Run: headless pygame with SDL's dummy video driver; simulated clock (each Clock.tick advances the game by its frame time, no real sleeping); random seed 0; keys injected as events and as key.get_pressed() state; no mouse input.
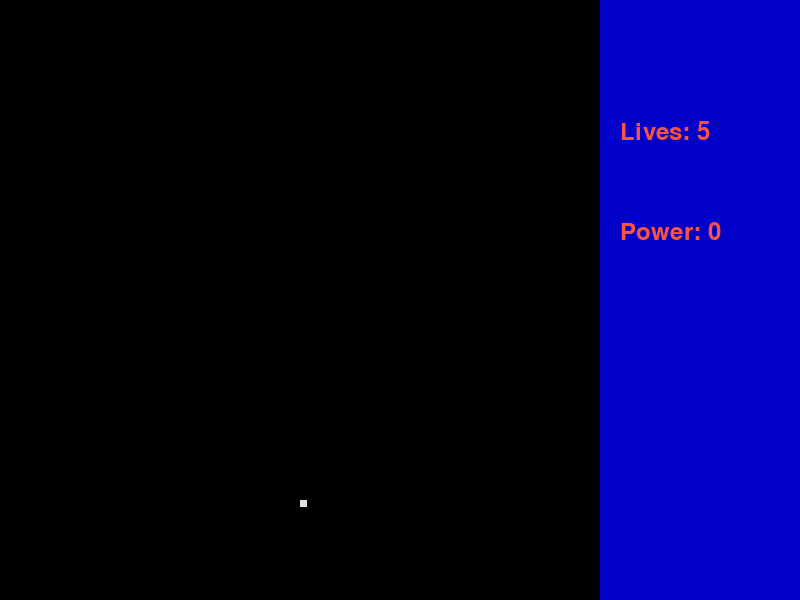
Frame 1 of 4 · flips 1–60 · no input
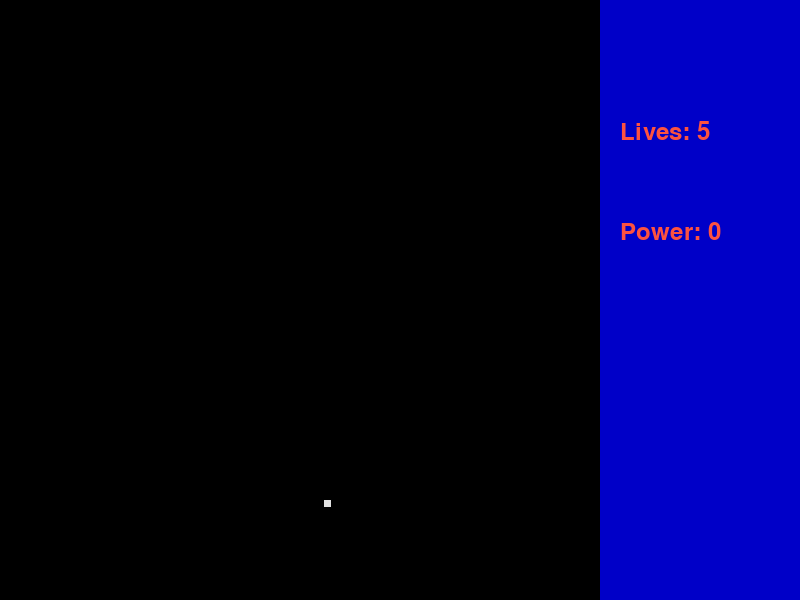
Frame 2 of 4 · flips 61–180 · tapped SPACE, RETURN · held RIGHT (→), D
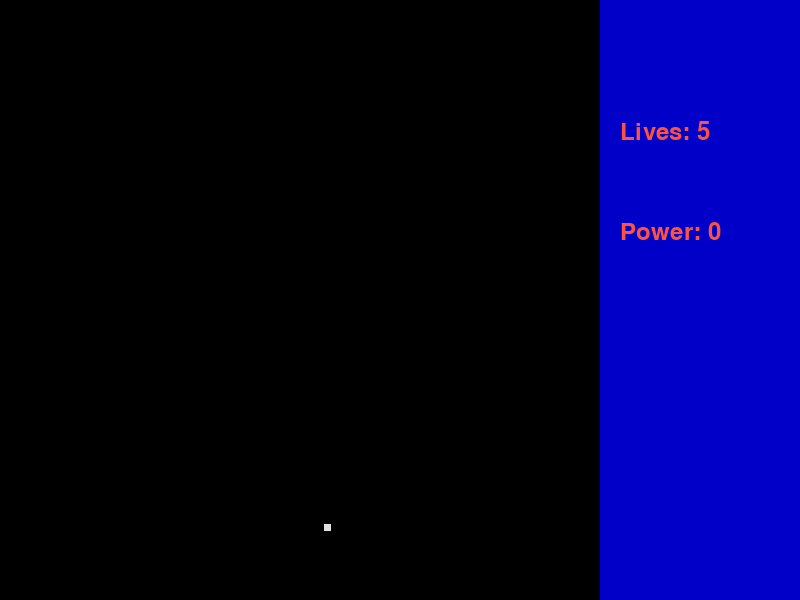
Frame 3 of 4 · flips 181–300 · held DOWN (↓), S
Frame 4 of 4 · flips 301–420 · held LEFT (←), A, UP (↑), W · screen same as frame 1, image omitted

The pygame program that drew these frames:

import pygame
import sys
import random

pygame.font.init()
font = pygame.font.SysFont("Arial", 36)
size = width, height = 800, 600
black = 0, 0, 0
white = 255, 255, 255
speed = 1
screen = pygame.display.set_mode(size)
pygame.display.set_caption("A Level Project")
projectileArrayPlayer = []
projectileArrayEnemy = []
enemyArray = []


class Player:
    def __init__(self):
        self.x = 300
        self.y = 500
        self.bombs = 3
        self.power = 0
        self.lives = 5
        self.movementcountery = 0
        self.movementcounteryshift = 0
        self.movementcounterx = 0
        self.movementcounterxshift = 0
        self.rect = pygame.Rect(self.x, self.y, 7, 7)
        # this is the starting position of the player

    def move(self, direction1, shift):
        # direction1 is the direction that is told to it from the code
        # shift checks if the shift key is held if it is the character moves about half speed
        # checks the current direction
        if direction1 == "up":
            # checks if at top of screen
            if self.rect.y <= 3:
                self.rect.y = 3
            # if it is at the top of the screen it will stay still
            else:
                if shift:
                    self.movementcounteryshift += 1
                    if self.movementcounteryshift > 14:
                        self.rect.y -= 1
                        self.movementcounteryshift = 0
                else:
                    self.movementcountery += 1
                    if self.movementcountery > 4:
                        self.rect.y -= 1
                        self.movementcountery = 0
        elif direction1 == "down":
            if self.rect.y >= 600 - 3:
                self.rect.y = 600 - 3
            else:
                if shift:
                    self.movementcounteryshift -= 1
                    if self.movementcounteryshift < -14:
                        self.rect.y += 1
                        self.movementcounteryshift = 0
                else:
                    self.movementcountery -= 1
                    if self.movementcountery < -4:
                        self.rect.y += 1
                        self.movementcountery = 0
        if direction1 == "left":
            if self.rect.x <= 3:
                self.rect.x = 3
            else:
                if shift:
                    self.movementcounterxshift += 1
                    if self.movementcounterxshift > 14:
                        self.rect.x -= 1
                        self.movementcounterxshift = 0
                else:
                    self.movementcounterx += 1
                    if self.movementcounterx > 4:
                        self.rect.x -= 1
                        self.movementcounterx = 0
        elif direction1 == "right":
            if self.rect.x >= 600 - 3:
                self.rect.x = 600 - 3
            else:
                if shift:
                    self.movementcounterxshift -= 1
                    if self.movementcounterxshift < -14:
                        self.rect.x += 1
                        self.movementcounterxshift = 0
                else:
                    self.movementcounterx -= 1
                    if self.movementcounterx < -4:
                        self.rect.x += 1
                        self.movementcounterx = 0

    # draw the character and defines its size
    def display(self):
        if self.power >= 125:
            self.power = 125
        pygame.draw.rect(screen, (225, 225, 225), self.rect)


class enemy:

    def __init__(self, x, y):
        self.x = x
        self.y = y
        self.width = 20
        self.height = 20
        self.health = random.randint(1,6)
        self.rect = pygame.Rect(self.x, self.y, self.width, self.height)

    def fire(self):
        projectileArrayEnemy.append(straight(self.rect.x, self.rect.y))


    def lose_health(self):
        self.health -= 1

    def move(self):
        self.rect.x += random.randint(-1, 1)
        self.rect.y += random.randint(-1, 1)

    def display(self):
        pygame.draw.rect(screen, (0, 225, 0), self.rect)

class Power:
    def __init__(self, x, y, big):
        self.x = x
        self.y = y
        if big == True:
            self.big = True
        else:
            self.big = False
        if self.big:
            self.width = 26
            self.height = 26
        else:
            self.width = 14
            self.height = 14
        self.movementcounter = 0
        self.rect = pygame.Rect(self.x, self.y, self.width, self.height)

    def check_collision(self, player):
        return self.rect.colliderect(player.rect)

    def display(self):
        pygame.draw.rect(screen, (225, 0, 0), self.rect)
        self.movementcounter += 1
        if self.movementcounter > 6:
            self.movementcounter = 0
            self.rect.y += 1

class projectile:
    def __init__(self, x, y, ownedby, side):
        if ownedby == "player":
            self.ownedByPlayer = True
        else:
            self.ownedByPlayer = False
        self.side = side
        self.x = x
        self.y = y
        self.width = 6
        self.height = 6
        self.movementCounterx = 1
        self.movementCountery = 0
        self.secondMovement = 0
        self.rect = pygame.Rect(self.x, self.y, self.width, self.height)

    def check_collision(self, Enemy):
        return self.rect.colliderect(Enemy.rect)

    def display(self):
        pygame.draw.rect(screen, (255, 3, 234), self.rect)

class straight(projectile):

    def move(self):
        self.movementCountery += 1
        if self.movementCountery >= 3:
            self.movementCountery = 0
            self.rect.y -= 1

class wiggly(projectile):
    def move(self):
        self.movementCountery += 1
        if self.movementCountery >= 3:
            self.movementCountery = 0
            self.rect.y -= 1
        if self.side == "left":
            if self.movementCounterx < 0:
                self.secondMovement += 1
                if self.secondMovement >= 6:
                    self.secondMovement = 0
                    self.movementCounterx-=1
                    self.rect.x +=1
            if self.movementCounterx > 0:
                self.secondMovement += 1
                if self.secondMovement >= 6:
                    self.secondMovement = 0
                    self.movementCounterx+=1
                    self.rect.x -=1
            if self.movementCounterx > 50:
                self.movementCounterx = -1
            if self.movementCounterx < -50:
                self.movementCounterx = 1
        if self.side == "right":
            if self.movementCounterx < 0:
                self.secondMovement += 1
                if self.secondMovement >= 6:
                    self.secondMovement = 0
                    self.movementCounterx-=1
                    self.rect.x -=1
            if self.movementCounterx > 0:
                self.secondMovement += 1
                if self.secondMovement >= 6:
                    self.secondMovement = 0
                    self.movementCounterx+=1
                    self.rect.x +=1
            if self.movementCounterx > 50:
                self.movementCounterx = -1
            if self.movementCounterx < -50:
                self.movementCounterx = 1

player1 = Player()
Clock = pygame.time.Clock()
screen.fill((0, 0, 0))
player1.display()
lastTimeFired = 0
firstTimeFired = 0
lastTimeSpawned = 0
thisTimeSpawned = 0
lastTimeBombed = 0
enemiesSpawn = False
Powerlist = []

while True:
    if pygame.time.get_ticks() > 3000:
        enemiesSpawn = True

    # closes the game if the pygame window is closed
    for event in pygame.event.get():
        if event.type == pygame.QUIT:
            pygame.quit()
            sys.exit()
    # checks if the shift is pressed and gives true or false from it
    shiftPressed = pygame.key.get_pressed()
    if shiftPressed[pygame.K_LSHIFT]:
        shift = True
    else:
        shift = False

    # gets the current directional key that is being pressed
    keystate = pygame.key.get_pressed()
    if keystate[pygame.K_DOWN]:
        player1.move("down", shift)
    if keystate[pygame.K_UP]:
        player1.move("up", shift)
    if keystate[pygame.K_LEFT]:
        player1.move("left", shift)
    if keystate[pygame.K_RIGHT]:
        player1.move("right", shift)

    # checks if z is pressed if it is it will fire from the player
    fire = False
    time = False
    checkFire = pygame.key.get_pressed()
    if checkFire[pygame.K_z]:
        firstTimeFired = pygame.time.get_ticks()
        fire = True

    if firstTimeFired - lastTimeFired >= 75:
        time = True

    # fires projectiles
    if fire and time:
        lastTimeFired = pygame.time.get_ticks()
        projectileArrayPlayer.append(straight(player1.rect.x+12, player1.rect.y, "player", None))
        projectileArrayPlayer.append(straight(player1.rect.x-12, player1.rect.y, "player", None))
        if player1.power >= 25:
            projectileArrayPlayer.append(straight(player1.rect.x, player1.rect.y - 4, "player", None))
        if player1.power >= 125:
            projectileArrayPlayer.append(wiggly(player1.rect.x, player1.rect.y - 4, "player", "left"))
            projectileArrayPlayer.append(wiggly(player1.rect.x, player1.rect.y - 4, "player", "right"))
        time = False

    thisTimeSpawned = pygame.time.get_ticks()

    CheckBomb = pygame.key.get_pressed()
    if CheckBomb[pygame.K_x]:
        if pygame.time.get_ticks() - lastTimeBombed >= 500:
            if player1.bombs > 0:
                player1.bombs -= 1
                enemyArray = []
                projectileArrayEnemy = []
                lastTimeBombed = pygame.time.get_ticks()



    # spawns enemies
    if enemiesSpawn and thisTimeSpawned - lastTimeSpawned >= 4000:
        lastTimeSpawned = pygame.time.get_ticks()
        numOfEn = random.randint(1, 8)
        for i in range(0, numOfEn):
            enemyArray.append(enemy(random.randint(0, 580), random.randint(0, 150)))

    # checks for collision
    for i in range(0, len(projectileArrayPlayer)):
        try:
            for j in range(0, len(enemyArray)):
                try:
                    if projectileArrayPlayer[i].check_collision(enemyArray[j]):
                        del projectileArrayPlayer[i]
                        enemyArray[j].lose_health()
                        if enemyArray[j].health == 0:
                            if random.randint(1,3) == 2:
                                if random.randint(1,10) == 4:
                                    Powerlist.append(Power(enemyArray[j].rect.x, enemyArray[j].rect.y, True))
                                else:
                                    Powerlist.append(Power(enemyArray[j].rect.x, enemyArray[j].rect.y, False))
                            del enemyArray[j]
                except:
                    pass
                try:
                    if enemyArray[j].rect.y < 0:
                        print("ojdw")
                        del enemyArray[j]
                except:
                    pass
        except:
            pass

    for j in range(0, len(enemyArray)):
        try:
            if enemyArray[j].rect.y < -10 or enemyArray[j].rect.x < -10 or enemyArray[j].rect.y > 610 or enemyArray[j].rect.x > 590:
                del enemyArray[j]
        except:
            pass
    for i in range(0, len(Powerlist)):
        try:
            if Powerlist[i].check_collision(player1):
                if Powerlist[i].big:
                    player1.power += 5
                else:
                    player1.power += 1
                del Powerlist[i]
        except IndexError:
            print("Index Error")

    # redraws the screen
    pygame.draw.rect(screen, black, (0,0,600,600))
    pygame.draw.rect(screen, (0,0,200), (600,0,800,600))
    player1.display()
    textSurfaceL = font.render("Lives: {}".format(player1.lives), True, (252,82,64))
    textSurfaceP = font.render("Power: {}".format(player1.power), True, (252,82,64))
    screen.blit(textSurfaceL, (620, 120))
    screen.blit(textSurfaceP, (620, 220))
    for i in range(0, len(projectileArrayPlayer)):
        try:
            if projectileArrayPlayer[i].rect.y < 0:
                del projectileArrayPlayer[i]
        except:
            pass
        try:
            if projectileArrayPlayer[i].rect.x > 600:
                del projectileArrayPlayer[i]
        except:
            pass
        try:
            projectileArrayPlayer[i].move()
            projectileArrayPlayer[i].display()
        except:
            pass

    for i in range(0, len(Powerlist)):
        try:
            if Powerlist[i].rect.y > 800:
                del Powerlist[i]
        except:
            pass
        try:
            Powerlist[i].display()
        except IndexError:
            pass

    for i in range(0, len(enemyArray)):
        enemyArray[i].move()
        enemyArray[i].display()

    pygame.display.flip()
